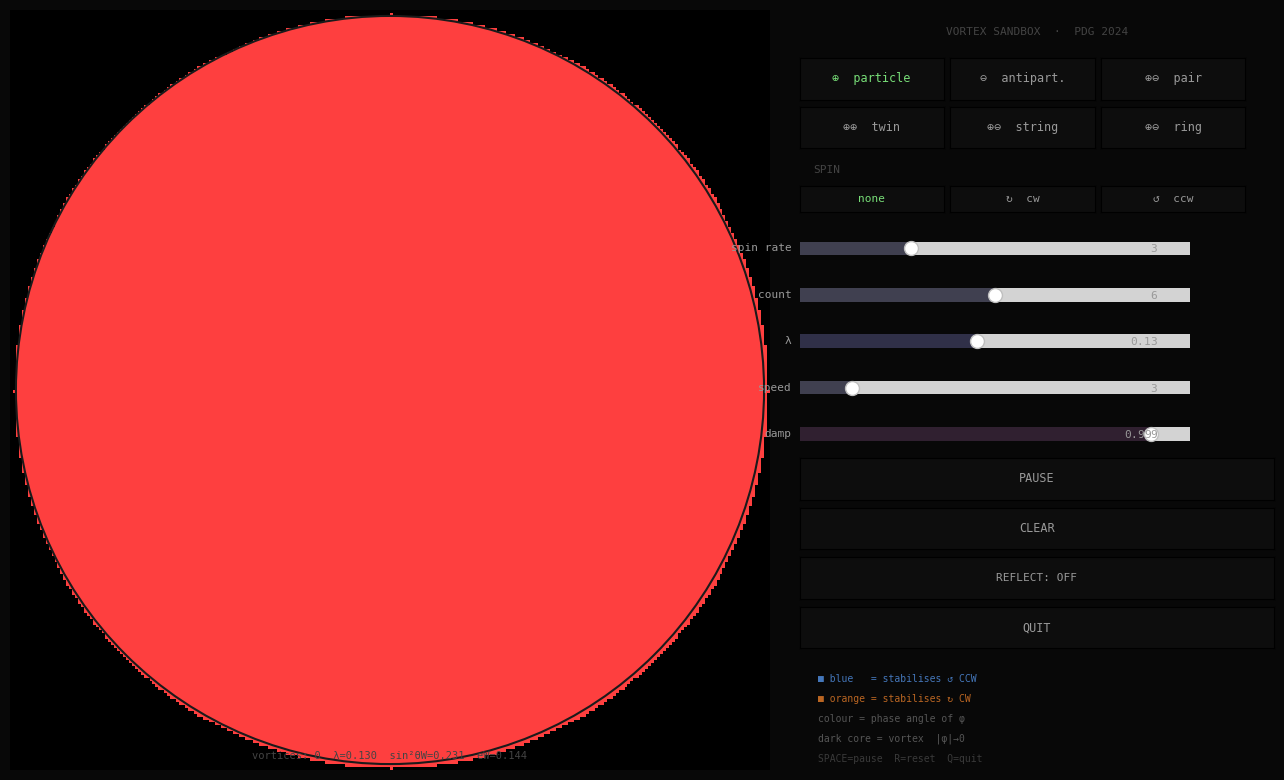

Source code (Python):
#!/usr/bin/env python3
"""
Abelian-Higgs Vortex Simulation  —  Claude Code edition  v4.2
==============================================================
Changes vs v4.1:
  - Damping slider (range 0.990 – 1.000, step 0.001, default 0.999).
    DAMP is no longer a compile-time constant; it is read from S['damp']
    every step, so the slider takes effect immediately.

    1.000  →  pure Hamiltonian: vortices orbit forever, waves never die
    0.999  →  light dissipation (≈ v4 default)
    0.990  →  heavy damping: vortices freeze, waves absorbed quickly

Inherited from v4.1:
  - numpy-roll 5-point Laplacian (no scipy), speed ceiling 16 steps/frame

Physical constants verified against PDG 2024:
  m_H  = 125.20 ± 0.11 GeV   →  λ = m²_H/(2v²) = 0.13
  v    = 246.22 GeV          (Higgs VEV, normalised to v=1 in sim)
  sin²θ_W = 0.23129          (MS-bar at M_Z)
  gZ/gW   = 1/cos(θ_W) = 1.140
  eW/gW   = sin(θ_W)   = 0.481
Source: S. Navas et al. (Particle Data Group), Phys. Rev. D 110, 030001 (2024).

Requirements:
    pip install numpy matplotlib --break-system-packages

Run:
    python vortex_sim_4-2.py
"""

import sys
import numpy as np
import matplotlib
import matplotlib.pyplot as plt
import matplotlib.animation as animation
from matplotlib.widgets import Button, Slider
from matplotlib.patches import Circle

# ─── PDG 2024 constants ───────────────────────────────────────────────────────
V          = 1.0
LAMBDA_PDG = 0.13
SIN2_TW    = 0.23129
SIN_TW     = np.sqrt(SIN2_TW)
COS_TW     = np.sqrt(1.0 - SIN2_TW)
G_W        = 0.30
G_Z        = G_W / COS_TW          # 0.342
E_W        = G_W * SIN_TW          # 0.144
SPIN_SCALE = SIN_TW * 0.00125      # A₀ source coupling

# ─── Grid ─────────────────────────────────────────────────────────────────────
# N=256: each np.roll Laplacian ≈ 0.5–1 ms → speed slider spans 1–16 steps/frame
N   = 256
CX  = CY = N // 2
C2  = 0.65
DT  = 0.08

R_ACTIVE  = int(N * 0.36)    # ≈ 92
R_PML_END = int(N * 0.48)    # ≈ 123
PML_MAX   = 0.55
OMEGA_BASE = 0.18   # rad/step per spin-rate unit for continuous rotation

# ─── Precomputed arrays ───────────────────────────────────────────────────────
_ii = np.arange(N, dtype=np.float32)[:, None]
_jj = np.arange(N, dtype=np.float32)[None, :]
_DI = _ii - CY;  _DJ = _jj - CX
R_GRID = np.sqrt(_DI**2 + _DJ**2)

pml = np.zeros((N, N), dtype=np.float32)
_s  = np.clip((R_GRID - R_ACTIVE) / (R_PML_END - R_ACTIVE), 0.0, 1.0)
pml[R_GRID >= R_ACTIVE] = (PML_MAX * _s**3)[R_GRID >= R_ACTIVE]

in_circle = R_GRID <= N // 2 - 1
wall_mask = R_GRID >= N // 2 - 2

# 5-point Laplacian via numpy roll — no scipy, same stencil as v4
def lap(f):
    return (np.roll(f,  1, 0) + np.roll(f, -1, 0)
          + np.roll(f,  1, 1) + np.roll(f, -1, 1)
          - 4.0 * f)

# ─── Fields ───────────────────────────────────────────────────────────────────
p1  = np.ones( (N, N), dtype=np.float32)
p2  = np.zeros((N, N), dtype=np.float32)
p1P = np.ones( (N, N), dtype=np.float32)
p2P = np.zeros((N, N), dtype=np.float32)
A0  = np.zeros((N, N), dtype=np.float32)

# ─── UI state ─────────────────────────────────────────────────────────────────
S = dict(
    paused   = False,
    block    = 'plus',
    spin_dir = 0,
    spin_rate= 3,
    count    = 6,
    lam      = LAMBDA_PDG,
    spf      = 3,
    reflect  = False,
    damp     = 0.999,
    nv       = 0,
)

spin_sources  = []   # list of {ci, cj, m (A0 moment), omega (phase rotation)}
background_A0 = 0.0

def recompute_A0():
    global A0
    sig2 = 18.0 ** 2
    A0[:] = background_A0
    for src in spin_sources:
        A0 += src['m'] / (1.0 + ((_ii - src['ci'])**2 + (_jj - src['cj'])**2) / sig2)

# ─── Physics step ─────────────────────────────────────────────────────────────
def step():
    global p1, p2, p1P, p2P

    l1 = lap(p1);  l2 = lap(p2)
    pot = S['lam'] * (p1*p1 + p2*p2 - 1.0)
    v1  = p1 - p1P;  v2 = p2 - p2P
    ab  = 0.0 if S['reflect'] else pml
    dt2 = DT * DT

    # Damped leapfrog — proper form that preserves vacuum exactly.
    # Derived from   v_{n+1/2} = DAMP · v_{n-1/2} + dt · F
    # which gives    φ_{n+1} = (1+DAMP)·φ_n − DAMP·φ_{n-1} + dt²·F
    # For vacuum (φ=v, F=0):  (1+DAMP)·v − DAMP·v = v.  No drift.
    d   = S['damp']
    n1 = (1.0+d)*p1 - d*p1P + dt2*(C2*l1 - pot*p1) - ab*v1 - 2.0*A0*v2
    n2 = (1.0+d)*p2 - d*p2P + dt2*(C2*l2 - pot*p2) - ab*v2 + 2.0*A0*v1

    if S['reflect']:
        n1[wall_mask] = V;  n2[wall_mask] = 0.0
    else:
        n1[[0,-1], :] = V;  n1[:, [0,-1]] = V
        n2[[0,-1], :] = 0;  n2[:, [0,-1]] = 0

    p1P[:] = p1;  p2P[:] = p2
    p1[:] = n1;   p2[:] = n2

    # ── Continuous phase rotation ─────────────────────────────────────────────
    # Each spin source rotates the complex field by a small angle δθ each step.
    # δθ(r) = omega · DT · exp(−r²/σ²)
    # Rotating φ → φ·exp(iδθ) keeps |φ| constant and makes the
    # phase pattern visibly spin. Both p1 and p1P are rotated so
    # the leapfrog velocity term (p1 − p1P) is preserved.
    if spin_sources:
        sig2 = float((R_ACTIVE * 0.60) ** 2)   # ≈ 55 cells — covers most of active field
        for src in spin_sources:
            r2    = (_ii - src['ci'])**2 + (_jj - src['cj'])**2
            angle = (src['omega'] * DT * np.exp(-r2 / sig2)).astype(np.float32)
            cos_a = np.cos(angle);  sin_a = np.sin(angle)
            # Rotate current step
            p1_r  = p1  * cos_a - p2  * sin_a
            p2[:] = p1  * sin_a + p2  * cos_a;  p1[:] = p1_r
            # Rotate previous step (preserves leapfrog velocity)
            p1P_r  = p1P * cos_a - p2P * sin_a
            p2P[:] = p1P * sin_a + p2P * cos_a;  p1P[:] = p1P_r

# ─── Vortex tools ─────────────────────────────────────────────────────────────
def place_vortex(ci, cj, charge):
    global p1, p2, p1P, p2P
    sq2 = np.sqrt(2.0) / np.sqrt(S['lam'])
    dr  = _ii - ci;  dc = _jj - cj
    r   = np.sqrt(dr*dr + dc*dc) + 0.01
    prf = np.tanh(r / sq2)
    amp = np.sqrt(p1*p1 + p2*p2)
    ph  = np.arctan2(p2, p1) + charge * np.arctan2(dc, dr)
    p1[:] = amp * prf * np.cos(ph)
    p2[:] = amp * prf * np.sin(ph)
    p1P[:] = p1;  p2P[:] = p2


def apply_rotation(ci, cj, charge=1):
    """Initial velocity kick at placement — uses correct central-difference gradient."""
    global p1P, p2P
    if S['spin_dir'] == 0:
        return
    infl  = 18;  infl2 = float(infl * infl)
    speed = S['spin_rate'] * 0.04 * S['spin_dir'] * charge

    # Safe subregion — keep 1-cell border for gradient
    i0 = max(2, ci-infl);  i1 = min(N-2, ci+infl)
    j0 = max(2, cj-infl);  j1 = min(N-2, cj+infl)
    if i0 >= i1 or j0 >= j1:
        return

    li = np.arange(i0, i1, dtype=np.float32)[:, None]
    lj = np.arange(j0, j1, dtype=np.float32)[None, :]
    dr = li - ci;  dc = lj - cj
    r2 = dr*dr + dc*dc
    r  = np.sqrt(r2) + 0.01
    w  = np.where((r2 >= 1.0) & (r2 <= infl2),
                  np.exp(-r2 / (infl2 * 0.30)), 0.0).astype(np.float32)

    vi = -dc / r * speed * w    # tangential row-velocity
    vj =  dr / r * speed * w    # tangential col-velocity

    # Central-difference gradient using extended slice (no roll wrap artifacts)
    s1 = p1[i0-1:i1+1, j0-1:j1+1]
    s2 = p2[i0-1:i1+1, j0-1:j1+1]
    g1i = (s1[2:, 1:-1] - s1[:-2, 1:-1]) * 0.5
    g1j = (s1[1:-1, 2:] - s1[1:-1, :-2]) * 0.5
    g2i = (s2[2:, 1:-1] - s2[:-2, 1:-1]) * 0.5
    g2j = (s2[1:-1, 2:] - s2[1:-1, :-2]) * 0.5

    p1P[i0:i1, j0:j1] = p1[i0:i1, j0:j1] - DT * (vi*g1i + vj*g1j)
    p2P[i0:i1, j0:j1] = p2[i0:i1, j0:j1] - DT * (vi*g2i + vj*g2j)

def add_source(ci, cj, charge=1):
    if S['spin_dir'] == 0:
        return
    spin_sources.append({
        'ci':    float(ci),
        'cj':    float(cj),
        'm':     S['spin_dir'] * S['spin_rate'] * SPIN_SCALE * charge,
        'omega': S['spin_dir'] * S['spin_rate'] * OMEGA_BASE * charge,
    })
    if len(spin_sources) > 12:
        spin_sources.pop(0)
    recompute_A0()

def cl(x):
    return max(8, min(N-9, int(x)))

def clR(ci, cj):
    di = ci - CY;  dj = cj - CX
    r  = (di*di + dj*dj) ** 0.5
    mr = R_ACTIVE - 6
    if r > mr and r > 0:
        f = mr / r;  return int(round(CY + di*f)), int(round(CX + dj*f))
    return ci, cj

def do_place(ci, cj):
    ci, cj = clR(cl(ci), cl(cj))
    if (ci-CY)**2 + (cj-CX)**2 > (R_ACTIVE-6)**2:
        return
    blk = S['block'];  n = S['count']

    if blk == 'plus':
        place_vortex(ci, cj, +1)
        if S['spin_dir']:  apply_rotation(ci, cj, +1);  add_source(ci, cj, +1)
        S['nv'] += 1
    elif blk == 'minus':
        place_vortex(ci, cj, -1)
        if S['spin_dir']:  apply_rotation(ci, cj, -1);  add_source(ci, cj, -1)
        S['nv'] += 1
    elif blk == 'pair':
        place_vortex(ci, cl(cj-8), +1);  place_vortex(ci, cl(cj+8), -1)
        S['nv'] += 2
    elif blk == 'twins':
        place_vortex(cl(ci-8), cj, +1);  place_vortex(cl(ci+8), cj, +1)
        S['nv'] += 2
    elif blk == 'string':
        sp = 9;  tot = (n-1)*sp
        for k in range(n):
            place_vortex(ci, cl(cj + round(k*sp - tot/2)), +1 if k%2==0 else -1)
        S['nv'] += n
    elif blk == 'ring':
        rr = max(10, round(n * 4.0))
        for k in range(n):
            ang = 2*np.pi*k/n - np.pi/2
            place_vortex(cl(round(ci + rr*np.cos(ang))),
                         cl(round(cj + rr*np.sin(ang))), +1 if k%2==0 else -1)
        S['nv'] += n
    refresh_info()

def do_reset():
    global p1, p2, p1P, p2P
    p1[:]=V; p2[:]=0; p1P[:]=V; p2P[:]=0
    spin_sources.clear();  A0[:]=0;  S['nv']=0
    refresh_info()

# ─── Colour map ───────────────────────────────────────────────────────────────
_T3 = 2*np.pi/3

def to_rgb():
    amp = np.clip(np.sqrt(p1*p1 + p2*p2), 0, 1)
    ph  = np.arctan2(p2, p1)
    r = np.clip((0.5 + 0.5*np.cos(ph))       * amp, 0, 1)
    g = np.clip((0.5 + 0.5*np.cos(ph - _T3)) * amp, 0, 1)
    b = np.clip((0.5 + 0.5*np.cos(ph + _T3)) * amp, 0, 1)
    rgb = np.stack([r, g, b], axis=-1)
    rgb[~in_circle] = 0
    return (rgb * 255).astype(np.uint8)

# ─── Figure ───────────────────────────────────────────────────────────────────
fig = plt.figure(figsize=(13, 8), facecolor='#080808')
try:
    fig.canvas.manager.set_window_title('Abelian-Higgs Vortex Simulation  v4.2')
except Exception:
    pass

# Simulation axes
ax = fig.add_axes([0.01, 0.03, 0.60, 0.95])
ax.set_facecolor('#000');  ax.set_aspect('equal');  ax.axis('off')
img_h = ax.imshow(to_rgb(), origin='upper', extent=[0,N,N,0],
                  animated=True, interpolation='nearest')
ax.set_xlim(0, N);  ax.set_ylim(N, 0)
ax.add_patch(Circle((CX, CY), N//2-2, fill=False, edgecolor='#1a1a1a', lw=1.5))

info_txt  = ax.text(CX, N-3, '', ha='center', va='bottom',
                     color='#444', fontsize=7.5, fontfamily='monospace')

def refresh_info():
    pause_str = '  [ PAUSED ]' if S['paused'] else ''
    info_txt.set_text(
        f"vortices: {S['nv']}  λ={S['lam']:.3f}  sin²θW=0.231  eW=0.144{pause_str}"
    )
refresh_info()

# ─── Control panel ────────────────────────────────────────────────────────────
CB   = '#0d0d0d';  CBH  = '#1c1c1c'
CBON = '#142014';  CBOH = '#1d301d'
CT   = '#999999';  CTON = '#77dd77'

def mkbtn(rect, label, fs=8.5):
    a = fig.add_axes(rect, facecolor=CB)
    b = Button(a, label, color=CB, hovercolor=CBH)
    b.label.set_color(CT);  b.label.set_fontsize(fs)
    b.label.set_fontfamily('monospace')
    return b

# Header
ax_hdr = fig.add_axes([0.625, 0.930, 0.365, 0.045], facecolor='#080808')
ax_hdr.text(0.5, 0.5, 'VORTEX SANDBOX  ·  PDG 2024', ha='center', va='center',
            color='#444', fontsize=8, fontfamily='monospace')
ax_hdr.axis('off')

# Block buttons — 2 rows × 3
_bw = 0.111;  _bh = 0.052;  _bx0 = 0.625
_by1 = 0.868;  _by2 = 0.807

b_plus   = mkbtn([_bx0+0*(_bw+0.005), _by1, _bw, _bh], '⊕  particle')
b_minus  = mkbtn([_bx0+1*(_bw+0.005), _by1, _bw, _bh], '⊖  antipart.')
b_pair   = mkbtn([_bx0+2*(_bw+0.005), _by1, _bw, _bh], '⊕⊖  pair')
b_twins  = mkbtn([_bx0+0*(_bw+0.005), _by2, _bw, _bh], '⊕⊕  twin')
b_string = mkbtn([_bx0+1*(_bw+0.005), _by2, _bw, _bh], '⊕⊖  string')
b_ring   = mkbtn([_bx0+2*(_bw+0.005), _by2, _bw, _bh], '⊕⊖  ring')

BLOCK_BTNS = dict(plus=b_plus, minus=b_minus, pair=b_pair,
                  twins=b_twins, string=b_string, ring=b_ring)

def set_block(name):
    S['block'] = name
    for k, b in BLOCK_BTNS.items():
        on = (k == name)
        b.color = CBON if on else CB;  b.hovercolor = CBOH if on else CBH
        b.label.set_color(CTON if on else CT)
    fig.canvas.draw_idle()

b_plus.on_clicked(  lambda e: set_block('plus'))
b_minus.on_clicked( lambda e: set_block('minus'))
b_pair.on_clicked(  lambda e: set_block('pair'))
b_twins.on_clicked( lambda e: set_block('twins'))
b_string.on_clicked(lambda e: set_block('string'))
b_ring.on_clicked(  lambda e: set_block('ring'))
set_block('plus')

# Spin label + buttons
ax_slbl = fig.add_axes([0.625, 0.765, 0.365, 0.030], facecolor='#080808')
ax_slbl.text(0.03, 0.5, 'SPIN', va='center', color='#444', fontsize=8, fontfamily='monospace')
ax_slbl.axis('off')
_sw = 0.111
b_snone = mkbtn([_bx0+0*(_sw+0.005), 0.728, _sw, 0.032], 'none', 8)
b_scw   = mkbtn([_bx0+1*(_sw+0.005), 0.728, _sw, 0.032], '↻  cw',  8)
b_sccw  = mkbtn([_bx0+2*(_sw+0.005), 0.728, _sw, 0.032], '↺  ccw', 8)
SPIN_BTNS = {'none': b_snone, 'cw': b_scw, 'ccw': b_sccw}
SPIN_MAP  = {'none': 0, 'cw': +1, 'ccw': -1}

def set_spin(name):
    S['spin_dir'] = SPIN_MAP[name]
    for k, b in SPIN_BTNS.items():
        on = (k == name)
        b.color = CBON if on else CB;  b.hovercolor = CBOH if on else CBH
        b.label.set_color(CTON if on else CT)
    fig.canvas.draw_idle()

b_snone.on_clicked(lambda e: set_spin('none'))
b_scw.on_clicked(  lambda e: set_spin('cw'))
b_sccw.on_clicked( lambda e: set_spin('ccw'))
set_spin('none')

# ── Sliders ───────────────────────────────────────────────────────────────────
_sx = 0.625;  _sw2 = 0.30;  _sh = 0.034

def mk_slider(y, label, lo, hi, init, step=None, col='#404050'):
    a = fig.add_axes([_sx, y, _sw2, _sh], facecolor='#0a0a0a')
    kw = {'valstep': step} if step else {}
    s  = Slider(a, label, lo, hi, valinit=init, **kw)
    s.poly.set_facecolor(col)
    s.label.set_color(CT);    s.label.set_fontsize(8)
    s.label.set_fontfamily('monospace')
    s.valtext.set_color(CT);  s.valtext.set_fontsize(8)
    s.valtext.set_fontfamily('monospace')
    s.valtext.set_position((0.92, 0.5))
    s.valtext.set_ha('right')
    return s

sl_rate  = mk_slider(0.665, 'spin rate', 1,     8,     3,          step=1)
sl_count = mk_slider(0.607, 'count',     2,    10,     6,          step=1)
sl_lam   = mk_slider(0.549, 'λ',         0.03,  0.25,  LAMBDA_PDG, step=0.01,  col='#303048')
sl_spf   = mk_slider(0.491, 'speed',     1,    16,     3,          step=1)
sl_damp  = mk_slider(0.433, 'damp',      0.990, 1.000, 0.999,      step=0.001, col='#302030')

sl_rate.on_changed( lambda v: S.update(spin_rate=int(v)))
sl_count.on_changed(lambda v: S.update(count=int(v)))
sl_lam.on_changed(  lambda v: [S.update(lam=float(v)), refresh_info()])
sl_spf.on_changed(  lambda v: S.update(spf=int(v)))
sl_damp.on_changed( lambda v: S.update(damp=float(v)))

# ── Action buttons ────────────────────────────────────────────────────────────
_aw = 0.365;  _ah = 0.052
b_pause   = mkbtn([_sx, 0.368, _aw, _ah], 'PAUSE')
b_clear   = mkbtn([_sx, 0.306, _aw, _ah], 'CLEAR')
b_reflect = mkbtn([_sx, 0.244, _aw, _ah], 'REFLECT: OFF', 8)
b_quit    = mkbtn([_sx, 0.182, _aw, _ah], 'QUIT')

def on_pause(e=None):
    S['paused'] = not S['paused']
    b_pause.label.set_text('PLAY' if S['paused'] else 'PAUSE')
    b_pause.label.set_color(CTON if S['paused'] else CT)
    refresh_info();  fig.canvas.draw_idle()

def on_reflect(e=None):
    S['reflect'] = not S['reflect']
    b_reflect.label.set_text('REFLECT: ON' if S['reflect'] else 'REFLECT: OFF')
    b_reflect.label.set_color(CTON if S['reflect'] else CT)
    fig.canvas.draw_idle()

b_pause.on_clicked(  on_pause)
b_clear.on_clicked(  lambda e: do_reset())
b_reflect.on_clicked(on_reflect)
b_quit.on_clicked(   lambda e: (plt.close('all'), sys.exit(0)))

# Legend
ax_leg = fig.add_axes([_sx, 0.035, _aw, 0.130], facecolor='#080808')
for y, (txt, col) in enumerate([
    ('■ blue   = stabilises ↺ CCW',  '#4477bb'),
    ('■ orange = stabilises ↻ CW',   '#bb6622'),
    ('colour = phase angle of φ',     '#555'),
    ('dark core = vortex  |φ|→0',    '#555'),
    ('SPACE=pause  R=reset  Q=quit', '#3a3a3a'),
]):
    ax_leg.text(0.04, 0.88 - y*0.19, txt, color=col,
                fontsize=7, fontfamily='monospace', va='top')
ax_leg.axis('off')

def eg(event):
    if event.inaxes is not ax:
        return None
    ci = max(0, min(N-1, int(round(float(event.ydata)))))
    cj = max(0, min(N-1, int(round(float(event.xdata)))))
    return (ci, cj)

def on_press(event):
    if event.inaxes is not ax or event.button not in (1, 3):
        return
    g = eg(event)
    if g is None:
        return
    do_place(g[0], g[1])

def on_key(event):
    k = event.key
    if k == ' ':            on_pause()
    elif k in ('r', 'R'):   do_reset()
    elif k in ('q','Q','escape'): plt.close('all'); sys.exit(0)

fig.canvas.mpl_connect('button_press_event',   on_press)
fig.canvas.mpl_connect('key_press_event',      on_key)

# ─── Animation ────────────────────────────────────────────────────────────────
def update(frame):
    if not S['paused']:
        for _ in range(S['spf']):
            step()
    img_h.set_array(to_rgb())
    return [img_h]

ani = animation.FuncAnimation(fig, update, interval=25, blit=True, cache_frame_data=False)

print("Abelian-Higgs Vortex Simulation v4.2 (damping slider)")
print(f"PDG 2024: λ={LAMBDA_PDG}  sin²θW={SIN2_TW}  gZ={G_Z:.3f}  eW={E_W:.3f}")
print(f"Grid {N}×{N}  active radius {R_ACTIVE}  steps/frame 1–16")
print()
print("  Click sim           place selected block")
print("  SPACE / button      pause / resume")
print("  R                   reset field")
print("  Q / Escape          quit")
plt.show()
